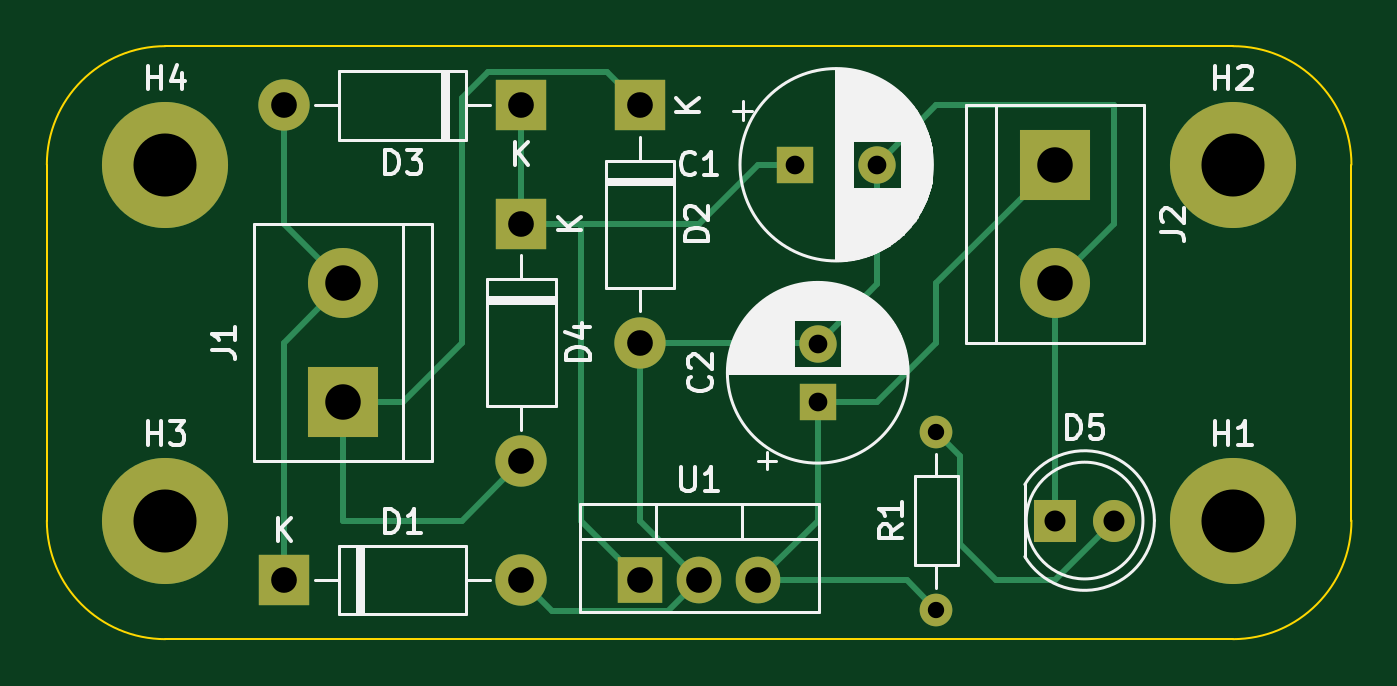
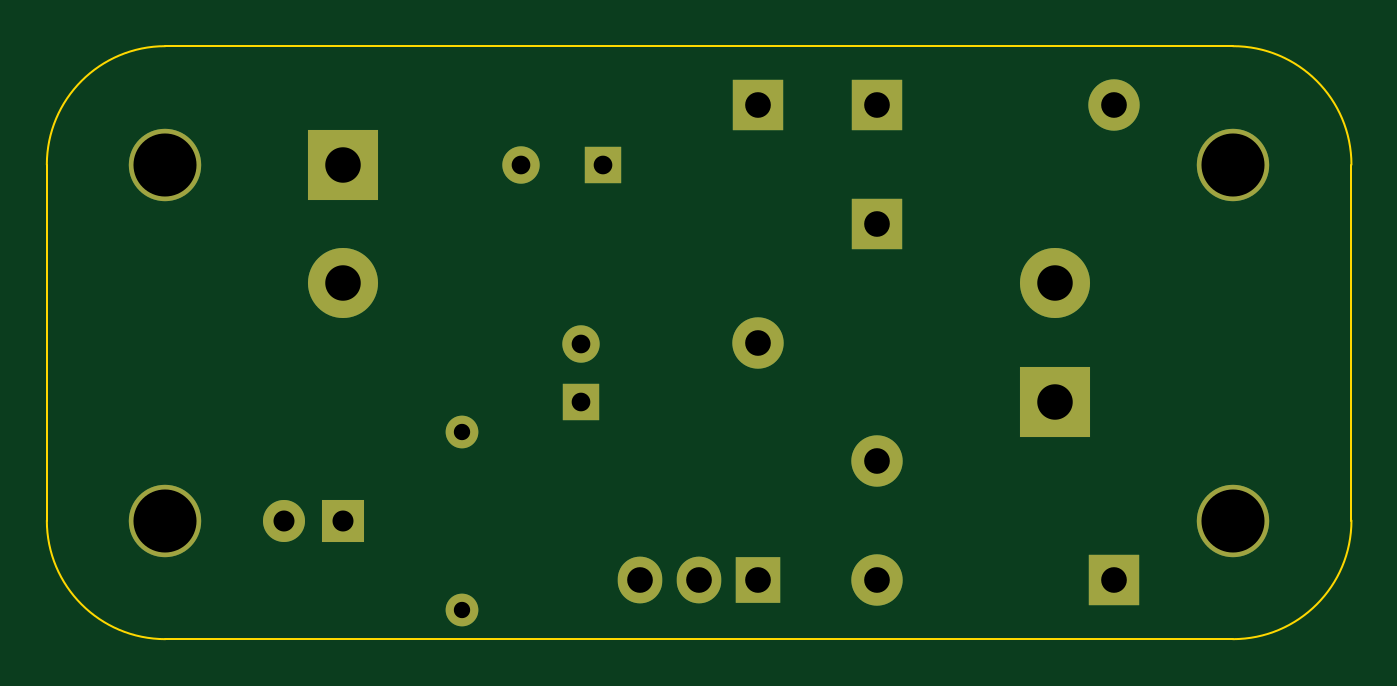
Circuit board: 11 layer files. Board 55.9 x 25.4 mm.
- bottom_copper: Power supply module-B_Cu.gbr (3238 bytes)
- bottom_mask: Power supply module-B_Mask.gbr (1939 bytes)
- paste: Power supply module-B_Paste.gbr (477 bytes)
- bottom_silk: Power supply module-B_Silkscreen.gbr (478 bytes)
- outline: Power supply module-Edge_Cuts.gbr (1044 bytes)
- top_copper: Power supply module-F_Cu.gbr (6332 bytes)
- top_mask: Power supply module-F_Mask.gbr (2099 bytes)
- paste: Power supply module-F_Paste.gbr (477 bytes)
- top_silk: Power supply module-F_Silkscreen.gbr (33819 bytes)
- drill: Power supply module-NPTH-drl.gbr (486 bytes)
- drill: Power supply module-PTH-drl.gbr (1820 bytes)

=== bottom_copper: Power supply module-B_Cu.gbr ===
%TF.GenerationSoftware,KiCad,Pcbnew,7.0.7*%
%TF.CreationDate,2024-08-27T12:46:14+05:30*%
%TF.ProjectId,Power supply module,506f7765-7220-4737-9570-706c79206d6f,rev?*%
%TF.SameCoordinates,Original*%
%TF.FileFunction,Copper,L2,Bot*%
%TF.FilePolarity,Positive*%
%FSLAX46Y46*%
G04 Gerber Fmt 4.6, Leading zero omitted, Abs format (unit mm)*
G04 Created by KiCad (PCBNEW 7.0.7) date 2024-08-27 12:46:14*
%MOMM*%
%LPD*%
G01*
G04 APERTURE LIST*
%TA.AperFunction,ComponentPad*%
%ADD10C,3.100000*%
%TD*%
%TA.AperFunction,ComponentPad*%
%ADD11R,1.905000X2.000000*%
%TD*%
%TA.AperFunction,ComponentPad*%
%ADD12O,1.905000X2.000000*%
%TD*%
%TA.AperFunction,ComponentPad*%
%ADD13O,1.400000X1.400000*%
%TD*%
%TA.AperFunction,ComponentPad*%
%ADD14C,1.400000*%
%TD*%
%TA.AperFunction,ComponentPad*%
%ADD15R,3.000000X3.000000*%
%TD*%
%TA.AperFunction,ComponentPad*%
%ADD16C,3.000000*%
%TD*%
%TA.AperFunction,ComponentPad*%
%ADD17R,1.800000X1.800000*%
%TD*%
%TA.AperFunction,ComponentPad*%
%ADD18C,1.800000*%
%TD*%
%TA.AperFunction,ComponentPad*%
%ADD19R,2.200000X2.200000*%
%TD*%
%TA.AperFunction,ComponentPad*%
%ADD20O,2.200000X2.200000*%
%TD*%
%TA.AperFunction,ComponentPad*%
%ADD21R,1.600000X1.600000*%
%TD*%
%TA.AperFunction,ComponentPad*%
%ADD22C,1.600000*%
%TD*%
G04 APERTURE END LIST*
D10*
%TO.P,H4,1*%
%TO.N,N/C*%
X111760000Y-83820000D03*
%TD*%
%TO.P,H3,1*%
%TO.N,N/C*%
X111760000Y-99060000D03*
%TD*%
%TO.P,H2,1*%
%TO.N,N/C*%
X157480000Y-83820000D03*
%TD*%
%TO.P,H1,1*%
%TO.N,N/C*%
X157480000Y-99060000D03*
%TD*%
D11*
%TO.P,U1,1,VI*%
%TO.N,Net-(D3-K)*%
X132080000Y-101600000D03*
D12*
%TO.P,U1,2,GND*%
%TO.N,Net-(D1-A)*%
X134620000Y-101600000D03*
%TO.P,U1,3,VO*%
%TO.N,Net-(J2-Pin_1)*%
X137160000Y-101600000D03*
%TD*%
D13*
%TO.P,R1,2*%
%TO.N,Net-(D5-A)*%
X144780000Y-95250000D03*
D14*
%TO.P,R1,1*%
%TO.N,Net-(J2-Pin_1)*%
X144780000Y-102870000D03*
%TD*%
D15*
%TO.P,J2,1,Pin_1*%
%TO.N,Net-(J2-Pin_1)*%
X149860000Y-83820000D03*
D16*
%TO.P,J2,2,Pin_2*%
%TO.N,Net-(D1-A)*%
X149860000Y-88900000D03*
%TD*%
D15*
%TO.P,J1,1,Pin_1*%
%TO.N,Net-(D2-K)*%
X119380000Y-93980000D03*
D16*
%TO.P,J1,2,Pin_2*%
%TO.N,Net-(D1-K)*%
X119380000Y-88900000D03*
%TD*%
D17*
%TO.P,D5,1,K*%
%TO.N,Net-(D1-A)*%
X149860000Y-99060000D03*
D18*
%TO.P,D5,2,A*%
%TO.N,Net-(D5-A)*%
X152400000Y-99060000D03*
%TD*%
D19*
%TO.P,D4,1,K*%
%TO.N,Net-(D3-K)*%
X127000000Y-86360000D03*
D20*
%TO.P,D4,2,A*%
%TO.N,Net-(D2-K)*%
X127000000Y-96520000D03*
%TD*%
D19*
%TO.P,D3,1,K*%
%TO.N,Net-(D3-K)*%
X127000000Y-81280000D03*
D20*
%TO.P,D3,2,A*%
%TO.N,Net-(D1-K)*%
X116840000Y-81280000D03*
%TD*%
D19*
%TO.P,D2,1,K*%
%TO.N,Net-(D2-K)*%
X132080000Y-81280000D03*
D20*
%TO.P,D2,2,A*%
%TO.N,Net-(D1-A)*%
X132080000Y-91440000D03*
%TD*%
D19*
%TO.P,D1,1,K*%
%TO.N,Net-(D1-K)*%
X116840000Y-101600000D03*
D20*
%TO.P,D1,2,A*%
%TO.N,Net-(D1-A)*%
X127000000Y-101600000D03*
%TD*%
D21*
%TO.P,C2,1*%
%TO.N,Net-(J2-Pin_1)*%
X139700000Y-93980000D03*
D22*
%TO.P,C2,2*%
%TO.N,Net-(D1-A)*%
X139700000Y-91480000D03*
%TD*%
%TO.P,C1,2*%
%TO.N,Net-(D1-A)*%
X142240000Y-83820000D03*
D21*
%TO.P,C1,1*%
%TO.N,Net-(D3-K)*%
X138740000Y-83820000D03*
%TD*%
M02*

=== bottom_mask: Power supply module-B_Mask.gbr ===
%TF.GenerationSoftware,KiCad,Pcbnew,7.0.7*%
%TF.CreationDate,2024-08-27T12:46:14+05:30*%
%TF.ProjectId,Power supply module,506f7765-7220-4737-9570-706c79206d6f,rev?*%
%TF.SameCoordinates,Original*%
%TF.FileFunction,Soldermask,Bot*%
%TF.FilePolarity,Negative*%
%FSLAX46Y46*%
G04 Gerber Fmt 4.6, Leading zero omitted, Abs format (unit mm)*
G04 Created by KiCad (PCBNEW 7.0.7) date 2024-08-27 12:46:14*
%MOMM*%
%LPD*%
G01*
G04 APERTURE LIST*
%ADD10C,3.100000*%
%ADD11R,1.905000X2.000000*%
%ADD12O,1.905000X2.000000*%
%ADD13O,1.400000X1.400000*%
%ADD14C,1.400000*%
%ADD15R,3.000000X3.000000*%
%ADD16C,3.000000*%
%ADD17R,1.800000X1.800000*%
%ADD18C,1.800000*%
%ADD19R,2.200000X2.200000*%
%ADD20O,2.200000X2.200000*%
%ADD21R,1.600000X1.600000*%
%ADD22C,1.600000*%
G04 APERTURE END LIST*
D10*
%TO.C,H4*%
X111760000Y-83820000D03*
%TD*%
%TO.C,H3*%
X111760000Y-99060000D03*
%TD*%
%TO.C,H2*%
X157480000Y-83820000D03*
%TD*%
%TO.C,H1*%
X157480000Y-99060000D03*
%TD*%
D11*
%TO.C,U1*%
X132080000Y-101600000D03*
D12*
X134620000Y-101600000D03*
X137160000Y-101600000D03*
%TD*%
D13*
%TO.C,R1*%
X144780000Y-95250000D03*
D14*
X144780000Y-102870000D03*
%TD*%
D15*
%TO.C,J2*%
X149860000Y-83820000D03*
D16*
X149860000Y-88900000D03*
%TD*%
D15*
%TO.C,J1*%
X119380000Y-93980000D03*
D16*
X119380000Y-88900000D03*
%TD*%
D17*
%TO.C,D5*%
X149860000Y-99060000D03*
D18*
X152400000Y-99060000D03*
%TD*%
D19*
%TO.C,D4*%
X127000000Y-86360000D03*
D20*
X127000000Y-96520000D03*
%TD*%
D19*
%TO.C,D3*%
X127000000Y-81280000D03*
D20*
X116840000Y-81280000D03*
%TD*%
D19*
%TO.C,D2*%
X132080000Y-81280000D03*
D20*
X132080000Y-91440000D03*
%TD*%
D19*
%TO.C,D1*%
X116840000Y-101600000D03*
D20*
X127000000Y-101600000D03*
%TD*%
D21*
%TO.C,C2*%
X139700000Y-93980000D03*
D22*
X139700000Y-91480000D03*
%TD*%
%TO.C,C1*%
X142240000Y-83820000D03*
D21*
X138740000Y-83820000D03*
%TD*%
M02*

=== paste: Power supply module-B_Paste.gbr ===
%TF.GenerationSoftware,KiCad,Pcbnew,7.0.7*%
%TF.CreationDate,2024-08-27T12:46:14+05:30*%
%TF.ProjectId,Power supply module,506f7765-7220-4737-9570-706c79206d6f,rev?*%
%TF.SameCoordinates,Original*%
%TF.FileFunction,Paste,Bot*%
%TF.FilePolarity,Positive*%
%FSLAX46Y46*%
G04 Gerber Fmt 4.6, Leading zero omitted, Abs format (unit mm)*
G04 Created by KiCad (PCBNEW 7.0.7) date 2024-08-27 12:46:14*
%MOMM*%
%LPD*%
G01*
G04 APERTURE LIST*
G04 APERTURE END LIST*
M02*

=== bottom_silk: Power supply module-B_Silkscreen.gbr ===
%TF.GenerationSoftware,KiCad,Pcbnew,7.0.7*%
%TF.CreationDate,2024-08-27T12:46:14+05:30*%
%TF.ProjectId,Power supply module,506f7765-7220-4737-9570-706c79206d6f,rev?*%
%TF.SameCoordinates,Original*%
%TF.FileFunction,Legend,Bot*%
%TF.FilePolarity,Positive*%
%FSLAX46Y46*%
G04 Gerber Fmt 4.6, Leading zero omitted, Abs format (unit mm)*
G04 Created by KiCad (PCBNEW 7.0.7) date 2024-08-27 12:46:14*
%MOMM*%
%LPD*%
G01*
G04 APERTURE LIST*
G04 APERTURE END LIST*
M02*

=== outline: Power supply module-Edge_Cuts.gbr ===
%TF.GenerationSoftware,KiCad,Pcbnew,7.0.7*%
%TF.CreationDate,2024-08-27T12:46:14+05:30*%
%TF.ProjectId,Power supply module,506f7765-7220-4737-9570-706c79206d6f,rev?*%
%TF.SameCoordinates,Original*%
%TF.FileFunction,Profile,NP*%
%FSLAX46Y46*%
G04 Gerber Fmt 4.6, Leading zero omitted, Abs format (unit mm)*
G04 Created by KiCad (PCBNEW 7.0.7) date 2024-08-27 12:46:14*
%MOMM*%
%LPD*%
G01*
G04 APERTURE LIST*
%TA.AperFunction,Profile*%
%ADD10C,0.100000*%
%TD*%
G04 APERTURE END LIST*
D10*
X111760000Y-104140000D02*
X157480000Y-104140000D01*
X106680000Y-83820000D02*
X106680000Y-99060000D01*
X157480000Y-78740000D02*
X111760000Y-78740000D01*
X162560000Y-83820000D02*
X162560000Y-99060000D01*
X106680000Y-99060000D02*
G75*
G03*
X111760000Y-104140000I5080000J0D01*
G01*
X111760000Y-78740000D02*
G75*
G03*
X106680000Y-83820000I0J-5080000D01*
G01*
X157480000Y-104140000D02*
G75*
G03*
X162560000Y-99060000I0J5080000D01*
G01*
X162560000Y-83820000D02*
G75*
G03*
X157480000Y-78740000I-5080000J0D01*
G01*
M02*

=== top_copper: Power supply module-F_Cu.gbr (6332 bytes, source omitted) ===
=== top_mask: Power supply module-F_Mask.gbr ===
%TF.GenerationSoftware,KiCad,Pcbnew,7.0.7*%
%TF.CreationDate,2024-08-27T12:46:14+05:30*%
%TF.ProjectId,Power supply module,506f7765-7220-4737-9570-706c79206d6f,rev?*%
%TF.SameCoordinates,Original*%
%TF.FileFunction,Soldermask,Top*%
%TF.FilePolarity,Negative*%
%FSLAX46Y46*%
G04 Gerber Fmt 4.6, Leading zero omitted, Abs format (unit mm)*
G04 Created by KiCad (PCBNEW 7.0.7) date 2024-08-27 12:46:14*
%MOMM*%
%LPD*%
G01*
G04 APERTURE LIST*
%ADD10C,5.400000*%
%ADD11C,3.100000*%
%ADD12R,1.905000X2.000000*%
%ADD13O,1.905000X2.000000*%
%ADD14O,1.400000X1.400000*%
%ADD15C,1.400000*%
%ADD16R,3.000000X3.000000*%
%ADD17C,3.000000*%
%ADD18R,1.800000X1.800000*%
%ADD19C,1.800000*%
%ADD20R,2.200000X2.200000*%
%ADD21O,2.200000X2.200000*%
%ADD22R,1.600000X1.600000*%
%ADD23C,1.600000*%
G04 APERTURE END LIST*
D10*
%TO.C,H4*%
X111760000Y-83820000D03*
D11*
X111760000Y-83820000D03*
%TD*%
D10*
%TO.C,H3*%
X111760000Y-99060000D03*
D11*
X111760000Y-99060000D03*
%TD*%
%TO.C,H2*%
X157480000Y-83820000D03*
D10*
X157480000Y-83820000D03*
%TD*%
D11*
%TO.C,H1*%
X157480000Y-99060000D03*
D10*
X157480000Y-99060000D03*
%TD*%
D12*
%TO.C,U1*%
X132080000Y-101600000D03*
D13*
X134620000Y-101600000D03*
X137160000Y-101600000D03*
%TD*%
D14*
%TO.C,R1*%
X144780000Y-95250000D03*
D15*
X144780000Y-102870000D03*
%TD*%
D16*
%TO.C,J2*%
X149860000Y-83820000D03*
D17*
X149860000Y-88900000D03*
%TD*%
D16*
%TO.C,J1*%
X119380000Y-93980000D03*
D17*
X119380000Y-88900000D03*
%TD*%
D18*
%TO.C,D5*%
X149860000Y-99060000D03*
D19*
X152400000Y-99060000D03*
%TD*%
D20*
%TO.C,D4*%
X127000000Y-86360000D03*
D21*
X127000000Y-96520000D03*
%TD*%
D20*
%TO.C,D3*%
X127000000Y-81280000D03*
D21*
X116840000Y-81280000D03*
%TD*%
D20*
%TO.C,D2*%
X132080000Y-81280000D03*
D21*
X132080000Y-91440000D03*
%TD*%
D20*
%TO.C,D1*%
X116840000Y-101600000D03*
D21*
X127000000Y-101600000D03*
%TD*%
D22*
%TO.C,C2*%
X139700000Y-93980000D03*
D23*
X139700000Y-91480000D03*
%TD*%
%TO.C,C1*%
X142240000Y-83820000D03*
D22*
X138740000Y-83820000D03*
%TD*%
M02*

=== paste: Power supply module-F_Paste.gbr ===
%TF.GenerationSoftware,KiCad,Pcbnew,7.0.7*%
%TF.CreationDate,2024-08-27T12:46:14+05:30*%
%TF.ProjectId,Power supply module,506f7765-7220-4737-9570-706c79206d6f,rev?*%
%TF.SameCoordinates,Original*%
%TF.FileFunction,Paste,Top*%
%TF.FilePolarity,Positive*%
%FSLAX46Y46*%
G04 Gerber Fmt 4.6, Leading zero omitted, Abs format (unit mm)*
G04 Created by KiCad (PCBNEW 7.0.7) date 2024-08-27 12:46:14*
%MOMM*%
%LPD*%
G01*
G04 APERTURE LIST*
G04 APERTURE END LIST*
M02*

=== top_silk: Power supply module-F_Silkscreen.gbr (33819 bytes, source omitted) ===
=== drill: Power supply module-NPTH-drl.gbr ===
%TF.GenerationSoftware,KiCad,Pcbnew,7.0.7*%
%TF.CreationDate,2024-08-27T12:46:02+05:30*%
%TF.ProjectId,Power supply module,506f7765-7220-4737-9570-706c79206d6f,rev?*%
%TF.SameCoordinates,Original*%
%TF.FileFunction,NonPlated,1,2,NPTH*%
%TF.FilePolarity,Positive*%
%FSLAX46Y46*%
G04 Gerber Fmt 4.6, Leading zero omitted, Abs format (unit mm)*
G04 Created by KiCad (PCBNEW 7.0.7) date 2024-08-27 12:46:02*
%MOMM*%
%LPD*%
G01*
G04 APERTURE LIST*
G04 APERTURE END LIST*
M02*

=== drill: Power supply module-PTH-drl.gbr ===
%TF.GenerationSoftware,KiCad,Pcbnew,7.0.7*%
%TF.CreationDate,2024-08-27T12:46:02+05:30*%
%TF.ProjectId,Power supply module,506f7765-7220-4737-9570-706c79206d6f,rev?*%
%TF.SameCoordinates,Original*%
%TF.FileFunction,Plated,1,2,PTH,Drill*%
%TF.FilePolarity,Positive*%
%FSLAX46Y46*%
G04 Gerber Fmt 4.6, Leading zero omitted, Abs format (unit mm)*
G04 Created by KiCad (PCBNEW 7.0.7) date 2024-08-27 12:46:02*
%MOMM*%
%LPD*%
G01*
G04 APERTURE LIST*
%TA.AperFunction,ComponentDrill*%
%ADD10C,0.700000*%
%TD*%
%TA.AperFunction,ComponentDrill*%
%ADD11C,0.800000*%
%TD*%
%TA.AperFunction,ComponentDrill*%
%ADD12C,0.900000*%
%TD*%
%TA.AperFunction,ComponentDrill*%
%ADD13C,1.100000*%
%TD*%
%TA.AperFunction,ComponentDrill*%
%ADD14C,1.520000*%
%TD*%
%TA.AperFunction,ComponentDrill*%
%ADD15C,2.700000*%
%TD*%
G04 APERTURE END LIST*
D10*
%TO.C,R1*%
X144780000Y-95250000D03*
X144780000Y-102870000D03*
D11*
%TO.C,C1*%
X138740000Y-83820000D03*
%TO.C,C2*%
X139700000Y-91480000D03*
X139700000Y-93980000D03*
%TO.C,C1*%
X142240000Y-83820000D03*
D12*
%TO.C,D5*%
X149860000Y-99060000D03*
X152400000Y-99060000D03*
D13*
%TO.C,D3*%
X116840000Y-81280000D03*
%TO.C,D1*%
X116840000Y-101600000D03*
%TO.C,D3*%
X127000000Y-81280000D03*
%TO.C,D4*%
X127000000Y-86360000D03*
X127000000Y-96520000D03*
%TO.C,D1*%
X127000000Y-101600000D03*
%TO.C,D2*%
X132080000Y-81280000D03*
X132080000Y-91440000D03*
%TO.C,U1*%
X132080000Y-101600000D03*
X134620000Y-101600000D03*
X137160000Y-101600000D03*
D14*
%TO.C,J1*%
X119380000Y-88900000D03*
X119380000Y-93980000D03*
%TO.C,J2*%
X149860000Y-83820000D03*
X149860000Y-88900000D03*
D15*
%TO.C,H4*%
X111760000Y-83820000D03*
%TO.C,H3*%
X111760000Y-99060000D03*
%TO.C,H2*%
X157480000Y-83820000D03*
%TO.C,H1*%
X157480000Y-99060000D03*
M02*

